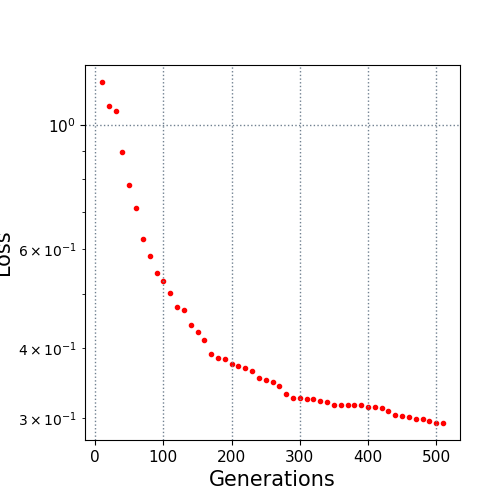

The table this chart was drawn from, first rows:
10.0, 1.193045
20.0, 1.08
30.0, 1.059
40.0, 0.8967
50.0, 0.7822
60.0, 0.7111
70.0, 0.6254
80.0, 0.583
90.0, 0.5452
100.0, 0.5267
110.0, 0.5022
120.0, 0.4731
130.0, 0.4682
140.0, 0.4391
150.0, 0.4267
160.0, 0.4135
170.0, 0.39
180.0, 0.3836
190.0, 0.3814
200.0, 0.3748
210.0, 0.3712
220.0, 0.3689
230.0, 0.3631
240.0, 0.3532
250.0, 0.3512
260.0, 0.3483
270.0, 0.3427
280.0, 0.3308
290.0, 0.325
300.0, 0.325
310.0, 0.3241
320.0, 0.324
330.0, 0.3218
340.0, 0.3209
350.0, 0.3159
360.0, 0.3159
370.0, 0.3159
380.0, 0.3159
390.0, 0.3159
400.0, 0.3135
410.0, 0.3135
420.0, 0.3131
430.0, 0.3087
440.0, 0.3038
450.0, 0.3018
460.0, 0.3005
470.0, 0.2987
480.0, 0.2987
490.0, 0.2967
500.0, 0.2938
510.0, 0.2938
